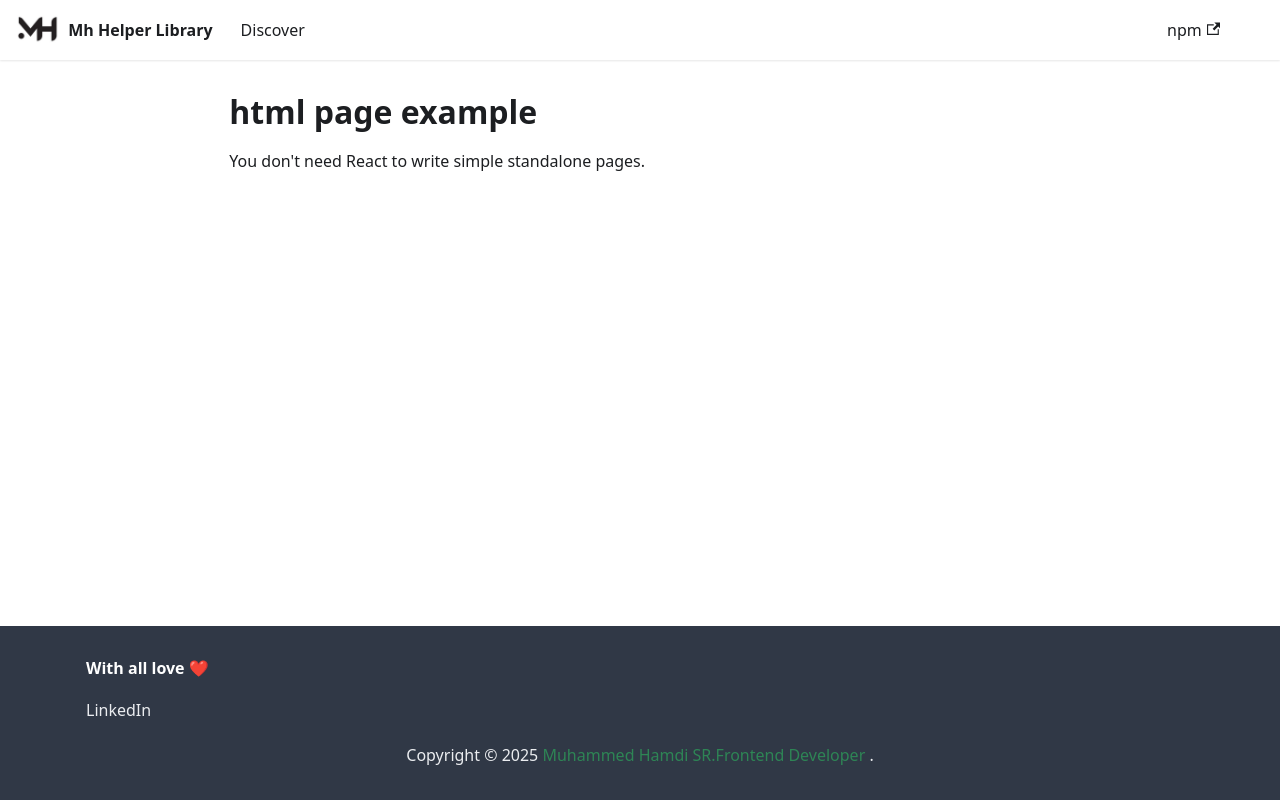

repository: MuhammadHamdy77/mh-helps-lib-docs · page: markdown-page/index.html · generator: docusaurus

---
title: html page example
---

# html page example

You don't need React to write simple standalone pages.
